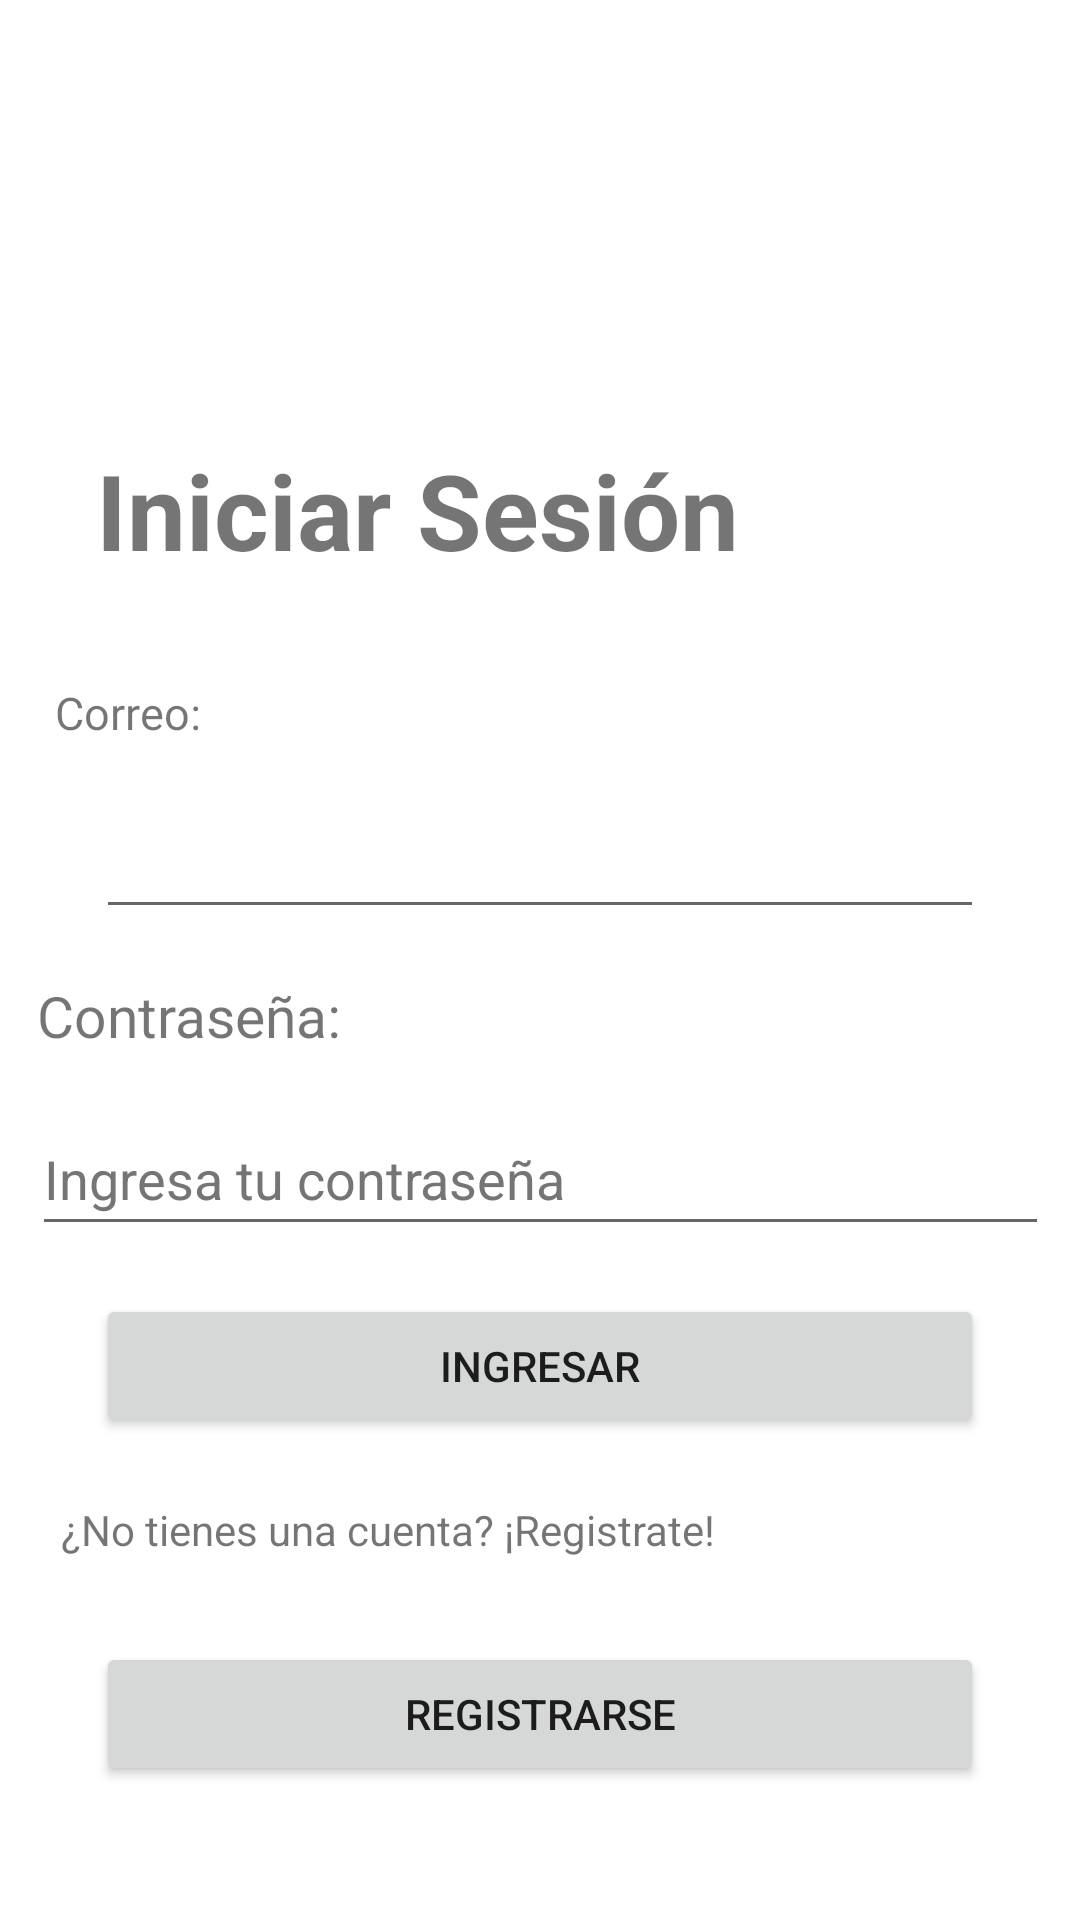

Layout XML and referenced resources for this Android screen:
<!-- AndroidManifest.xml: application theme Theme.PocketSafe -->
<!-- res/layout/activity_login.xml -->
<?xml version="1.0" encoding="utf-8"?>
<androidx.constraintlayout.widget.ConstraintLayout xmlns:android="http://schemas.android.com/apk/res/android"
    xmlns:app="http://schemas.android.com/apk/res-auto"
    xmlns:tools="http://schemas.android.com/tools"
    android:layout_width="match_parent"
    android:layout_height="match_parent"
    tools:context=".Login">

    <EditText
        android:id="@+id/editTextTextPersonName"
        android:layout_width="0dp"
        android:layout_height="wrap_content"
        android:layout_marginStart="32dp"
        android:layout_marginTop="8dp"
        android:layout_marginEnd="32dp"
        android:layout_marginBottom="8dp"
        android:autofillHints="emailAddress"
        android:ems="10"
        android:inputType="textPersonName"
        android:minHeight="48dp"
        app:layout_constraintBottom_toTopOf="@+id/textView3"
        app:layout_constraintEnd_toEndOf="parent"
        app:layout_constraintHorizontal_bias="0.0"
        app:layout_constraintStart_toStartOf="parent"
        app:layout_constraintTop_toBottomOf="@+id/textView"
        tools:ignore="LabelFor,SpeakableTextPresentCheck" />
    <TextView
        android:id="@+id/textView"
        android:layout_width="wrap_content"
        android:layout_height="wrap_content"
        android:layout_marginStart="32dp"
        android:layout_marginTop="13dp"
        android:layout_marginEnd="307dp"
        android:layout_marginBottom="6dp"
        android:text="@string/correo"
        android:textSize="15sp"
        app:layout_constraintBottom_toTopOf="@+id/editTextTextPersonName"
        app:layout_constraintEnd_toEndOf="parent"
        app:layout_constraintStart_toStartOf="parent"
        app:layout_constraintTop_toBottomOf="@+id/textView2"
        />
    <ImageView
        android:id="@+id/imageView2"
        android:layout_width="160dp"
        android:layout_height="130dp"
        android:layout_marginStart="112dp"
        android:layout_marginTop="92dp"
        android:layout_marginEnd="129dp"
        android:layout_marginBottom="37dp"
        app:layout_constraintBottom_toTopOf="@+id/textView2"
        app:layout_constraintEnd_toEndOf="parent"
        app:layout_constraintStart_toStartOf="parent"
        app:layout_constraintTop_toTopOf="parent"
    />
    <TextView
        android:id="@id/textView2"
        android:layout_width="wrap_content"
        android:layout_height="wrap_content"
        android:layout_marginStart="32dp"
        android:layout_marginTop="16dp"
        android:layout_marginBottom="21dp"
        android:text="@string/inss"
        android:textSize="35sp"
        android:textStyle="bold"
        app:layout_constraintBottom_toTopOf="@id/textView"
        app:layout_constraintEnd_toEndOf="parent"
        app:layout_constraintHorizontal_bias="0.0"
        app:layout_constraintStart_toStartOf="parent"
        app:layout_constraintTop_toBottomOf="@+id/imageView2"
        />
    <TextView
        android:id="@+id/textView3"
        android:layout_width="wrap_content"
        android:layout_height="wrap_content"
        android:layout_marginStart="32dp"
        android:layout_marginTop="8dp"
        android:layout_marginEnd="266dp"
        android:layout_marginBottom="8dp"
        android:text="@string/pass"
        android:textSize="19sp"
        app:layout_constraintBottom_toTopOf="@+id/editTextTextPassword"
        app:layout_constraintEnd_toEndOf="parent"
        app:layout_constraintStart_toStartOf="parent"
        app:layout_constraintTop_toBottomOf="@+id/editTextTextPersonName"
        />

    <EditText
        android:id="@+id/editTextTextPassword"
        android:layout_width="339dp"
        android:layout_height="48dp"
        android:layout_marginStart="32dp"
        android:layout_marginTop="8dp"
        android:layout_marginEnd="32dp"
        android:layout_marginBottom="8dp"
        android:autofillHints="password"
        android:ems="10"
        android:hint="@string/ingpass"
        android:inputType="textPassword"
        android:textColorHint="#757575"
        app:layout_constraintBottom_toTopOf="@+id/btnIngresar"
        app:layout_constraintEnd_toEndOf="parent"
        app:layout_constraintStart_toStartOf="parent"
        app:layout_constraintTop_toBottomOf="@id/textView3" />

    <Button
        android:id="@+id/btnIngresar"
        android:layout_width="match_parent"
        android:layout_height="48dp"
        android:layout_marginStart="32dp"
        android:layout_marginTop="8dp"
        android:layout_marginEnd="32dp"
        android:layout_marginBottom="13dp"
        android:text="@string/textingresar"
        app:layout_constraintBottom_toTopOf="@+id/textView4"
        app:layout_constraintEnd_toEndOf="parent"
        app:layout_constraintHorizontal_bias="0.9"
        app:layout_constraintStart_toStartOf="parent"
        app:layout_constraintTop_toBottomOf="@id/editTextTextPassword" />
    <Button
        android:id="@+id/btn_registrarse"
        android:layout_width="match_parent"
        android:layout_height="wrap_content"
        android:layout_marginStart="32dp"
        android:layout_marginTop="11dp"
        android:layout_marginEnd="32dp"
        android:layout_marginBottom="173dp"
        android:text="@string/textbtnregistrarse"
        app:layout_constraintBottom_toBottomOf="parent"
        app:layout_constraintEnd_toEndOf="parent"
        app:layout_constraintStart_toStartOf="parent"
        app:layout_constraintTop_toBottomOf="@+id/textView4"
        />
    <TextView
        android:id="@id/textView4"
        android:layout_width="wrap_content"
        android:layout_height="wrap_content"
        android:layout_marginStart="40dp"
        android:layout_marginTop="8dp"
        android:layout_marginEnd="141dp"
        android:layout_marginBottom="17dp"
        android:text="@string/textnoregistrado"
        app:layout_constraintBottom_toTopOf="@+id/btn_registrarse"
        app:layout_constraintEnd_toEndOf="parent"
        app:layout_constraintStart_toStartOf="parent"
        app:layout_constraintTop_toBottomOf="@id/btnIngresar"
        />


</androidx.constraintlayout.widget.ConstraintLayout>
<!-- resources referenced by this layout -->
<resources>
  <string name="correo">Correo: </string>
  <string name="ingpass">Ingresa tu contraseña</string>
  <string name="inss">Iniciar Sesión </string>
  <string name="pass">Contraseña: </string>
  <string name="textbtnregistrarse">registrarse</string>
  <string name="textingresar">Ingresar</string>
  <string name="textnoregistrado">¿No tienes una cuenta? ¡Registrate!</string>
  <style name="Theme.PocketSafe" parent="Theme.MaterialComponents.DayNight.DarkActionBar">
          
          <item name="colorPrimary">@color/purple_500</item>
          <item name="colorPrimaryVariant">@color/purple_700</item>
          <item name="colorOnPrimary">@color/white</item>
          
          <item name="colorSecondary">@color/teal_200</item>
          <item name="colorSecondaryVariant">@color/teal_700</item>
          <item name="colorOnSecondary">@color/black</item>
          
          <item name="android:statusBarColor">?attr/colorPrimaryVariant</item>
          
      </style>
  <!-- not gathered from this repository: default colours our renderer supplied (Android Studio template values) -->
  <color name="purple_500">#FF6200EE</color>
  <color name="purple_700">#FF3700B3</color>
  <color name="teal_200">#FF03DAC5</color>
  <color name="teal_700">#FF018786</color>
  <color name="black">#FF000000</color>
  <color name="white">#FFFFFFFF</color>
</resources>
